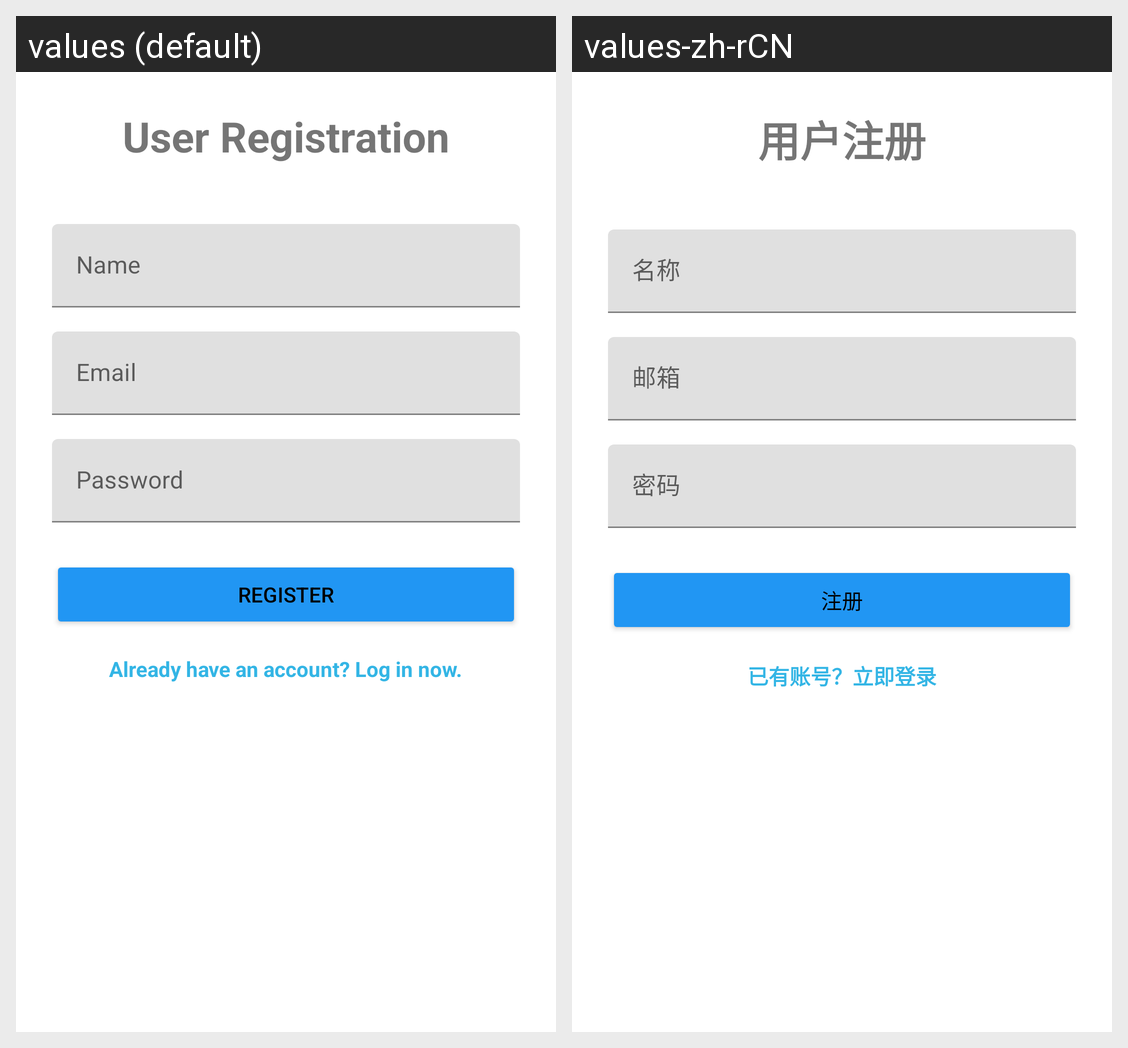

Strings drawn on this Android screen and how each of the app's shown locales translates them:
Android screen res/layout/activity_register.xml rendered under 2 locales, left to right: values (default), values-zh-rCN. Device: Nexus 5 (rendered at 1080×1920; each locale shown at half size, 540×960, under a caption strip naming it); theme Theme.IAttend.
Strings drawn on this screen, with the default value and each locale's value (text and hints the layout hard-codes, and strings that could not be matched under every locale, appear in the picture but are not listed):

user_registration
  values: User Registration
  values-zh-rCN: 用户注册

name
  values: Name
  values-zh-rCN: 名称

email
  values: Email
  values-zh-rCN: 邮箱

password
  values: Password
  values-zh-rCN: 密码

register
  values: Register
  values-zh-rCN: 注册

login_prompt_have_account
  values: Already have an account? Log in now.
  values-zh-rCN: 已有账号？立即登录
